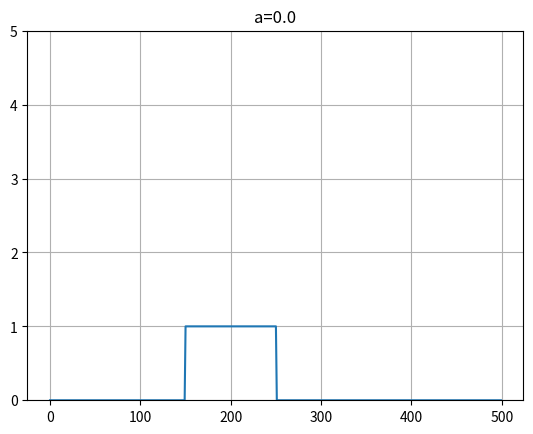
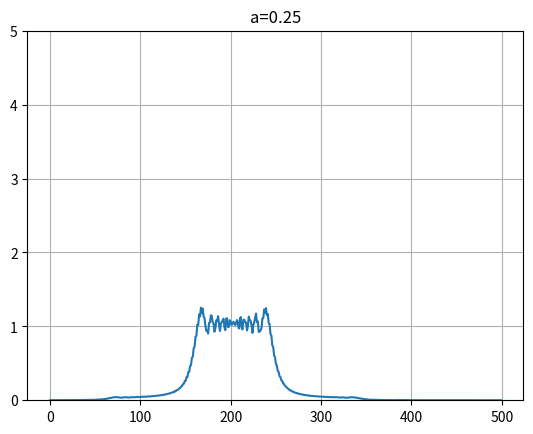
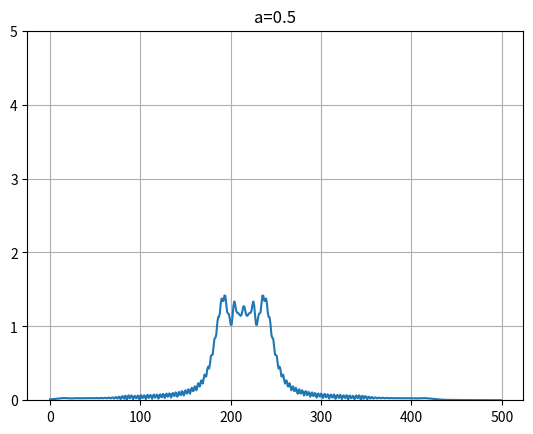
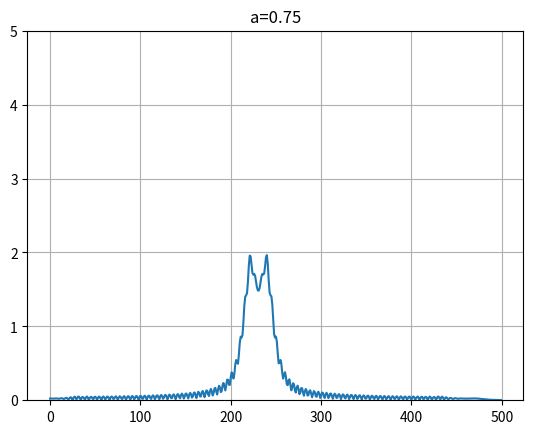
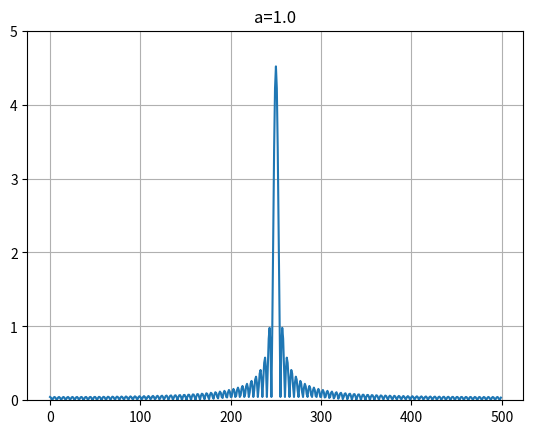
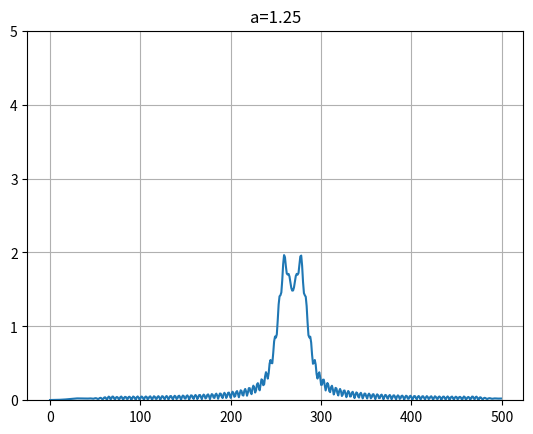
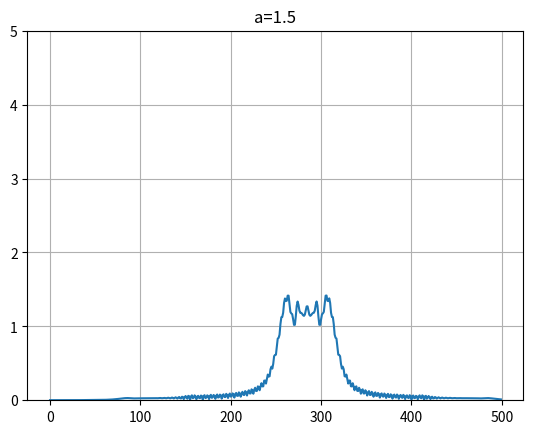
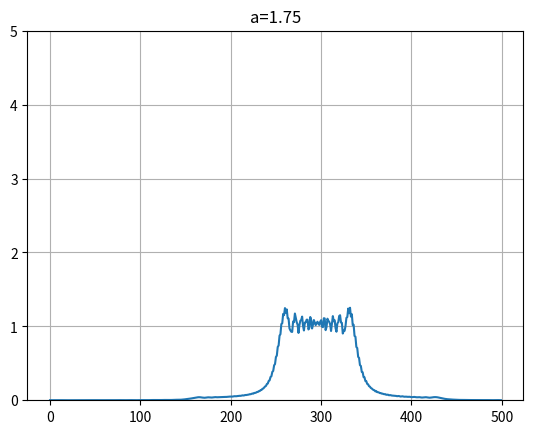
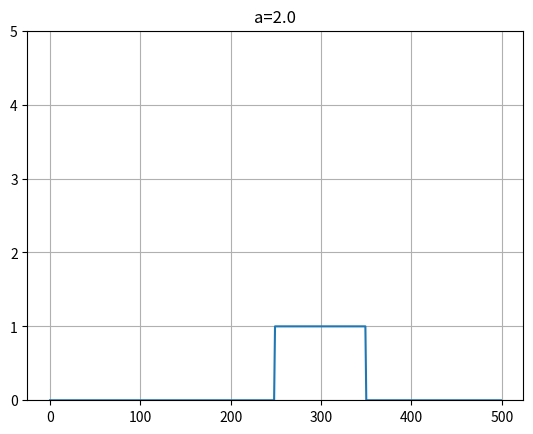
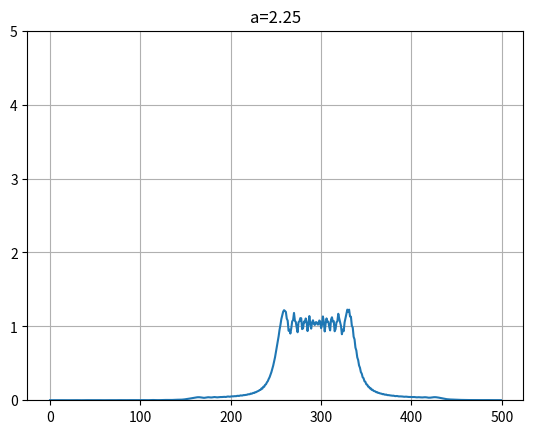
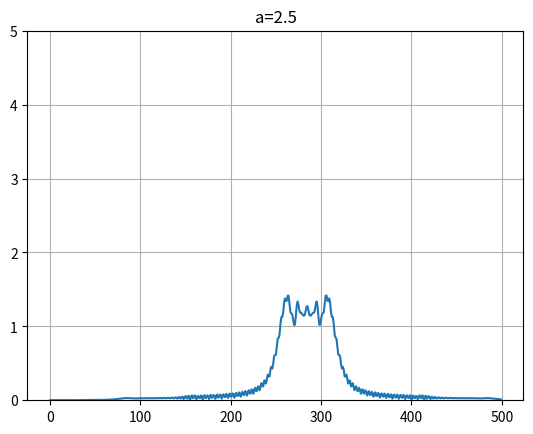
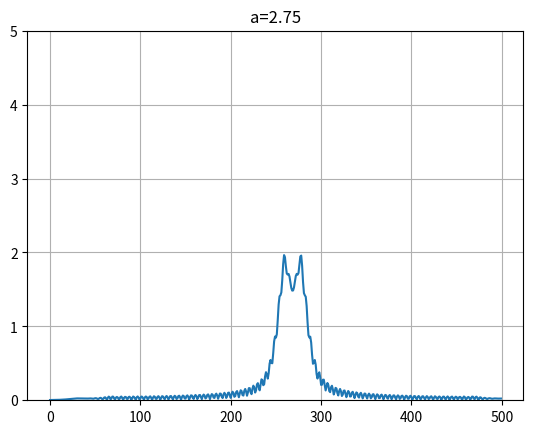
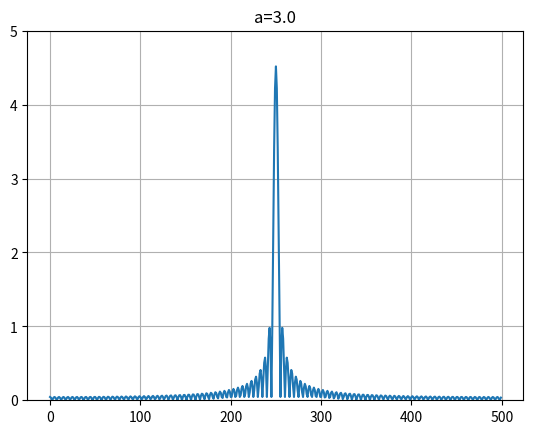
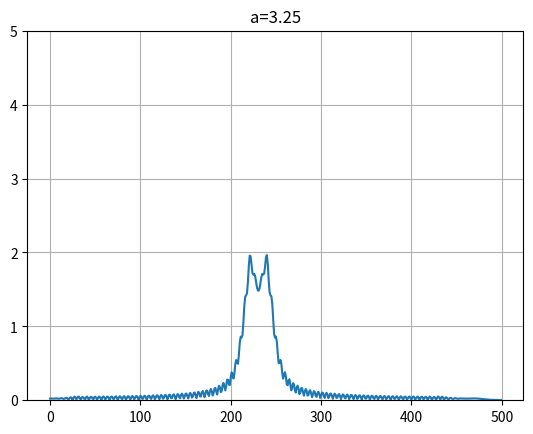
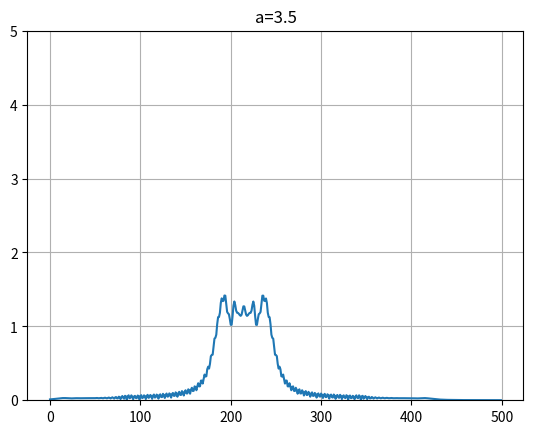
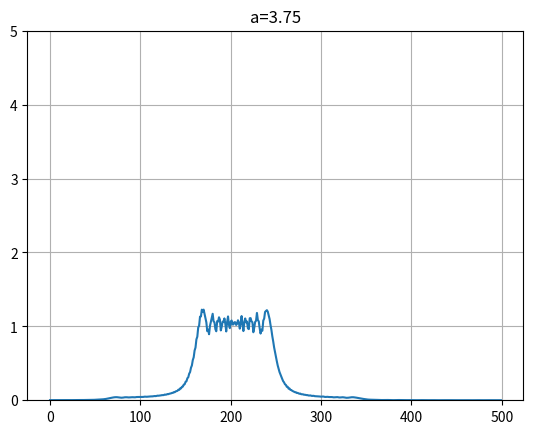

The matplotlib source for these figures, in order:
import numpy
import scipy
import scipy.signal


def frft(f, a):
    """
    Calculate the fast fractional fourier transform.

    Parameters
    ----------
    f : numpy array
        The signal to be transformed.
    a : float
        fractional power

    Returns
    -------
    data : numpy array
        The transformed signal.
    """
    ret = numpy.zeros_like(f, dtype=numpy.complex128)
    f = f.copy().astype(numpy.complex128)
    N = len(f)
    shft = numpy.fmod(numpy.arange(N) + numpy.fix(N / 2), N).astype(int)
    sN = numpy.sqrt(N)
    a = numpy.remainder(a, 4.0)

    # Special cases
    if a == 0.0:
        return f
    if a == 2.0:
        return numpy.flipud(f)
    if a == 1.0:
        ret[shft] = numpy.fft.fft(f[shft]) / sN
        return ret
    if a == 3.0:
        ret[shft] = numpy.fft.ifft(f[shft]) * sN
        return ret

    # reduce to interval 0.5 < a < 1.5
    if a > 2.0:
        a = a - 2.0
        f = numpy.flipud(f)
    if a > 1.5:
        a = a - 1
        f[shft] = numpy.fft.fft(f[shft]) / sN
    if a < 0.5:
        a = a + 1
        f[shft] = numpy.fft.ifft(f[shft]) * sN

    # the general case for 0.5 < a < 1.5
    alpha = a * numpy.pi / 2
    tana2 = numpy.tan(alpha / 2)
    sina = numpy.sin(alpha)
    f = numpy.hstack((numpy.zeros(N - 1), sincinterp(f), numpy.zeros(N - 1))).T

    # chirp premultiplication
    chrp = numpy.exp(-1j * numpy.pi / N * tana2 / 4 *
                     numpy.arange(-2 * N + 2, 2 * N - 1).T ** 2)
    f = chrp * f

    # chirp convolution
    c = numpy.pi / N / sina / 4
    ret = scipy.signal.fftconvolve(
        numpy.exp(1j * c * numpy.arange(-(4 * N - 4), 4 * N - 3).T ** 2),
        f
    )
    ret = ret[4 * N - 4:8 * N - 7] * numpy.sqrt(c / numpy.pi)

    # chirp post multiplication
    ret = chrp * ret

    # normalizing constant
    ret = numpy.exp(-1j * (1 - a) * numpy.pi / 4) * ret[N - 1:-N + 1:2]

    return ret


def ifrft(f, a):
    """
    Calculate the inverse fast fractional fourier transform.

    Parameters
    ----------
    f : numpy array
        The signal to be transformed.
    a : float
        fractional power

    Returns
    -------
    data : numpy array
        The transformed signal.

    """
    return frft(f, -a)


def sincinterp(x):
    N = len(x)
    y = numpy.zeros(2 * N - 1, dtype=x.dtype)
    y[:2 * N:2] = x
    xint = scipy.signal.fftconvolve(
        y[:2 * N],
        numpy.sinc(numpy.arange(-(2 * N - 3), (2 * N - 2)).T / 2),
    )
    return xint[2 * N - 3: -2 * N + 3]


if __name__ == "__main__":
    # 测试代码
    import matplotlib.pyplot as plt
    
    a = numpy.arange(0, 4.25, 0.25)  # 分数阶傅里叶变换阶数

    # 生成一个窗函数
    fx = numpy.zeros(500)
    fx[150:251] = 1

    for ai in a:
        plt.figure()
        F = frft(fx, ai)
        plt.plot(numpy.abs(F))
        plt.title(f"a={ai}")
        plt.grid(True)
        plt.ylim(0, 5)
        plt.show()